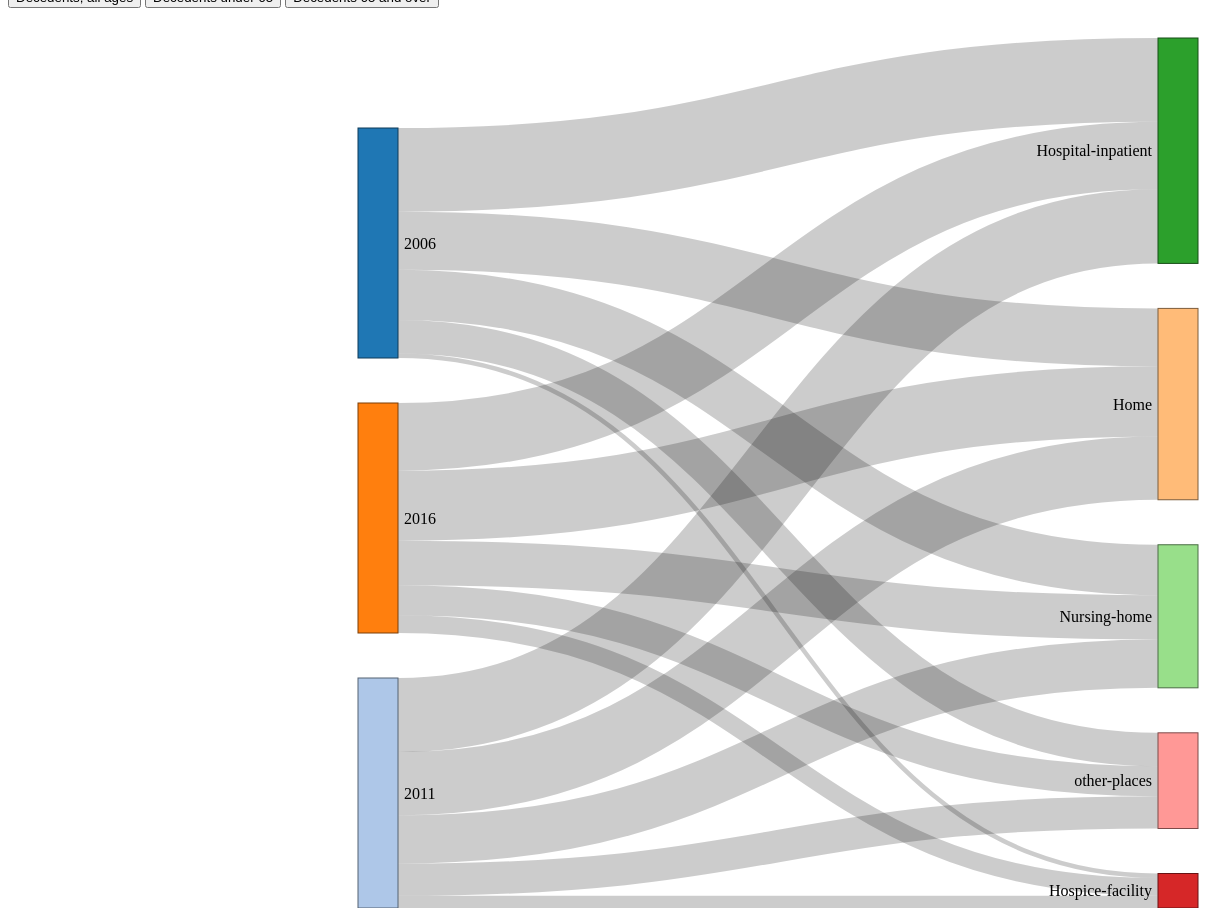
D3 v4 page, settled after 480 driven frames (8 s of simulated time); the page loaded 1 data file(s).


d3.sankey = function() {
  var sankey = {},
      nodeWidth = 24,
      nodePadding = 8,
      size = [1, 1],
      nodes = [],
      links = [];

  sankey.nodeWidth = function(_) {
    if (!arguments.length) return nodeWidth;
    nodeWidth = +_;
    return sankey;
  };

  sankey.nodePadding = function(_) {
    if (!arguments.length) return nodePadding;
    nodePadding = +_;
    return sankey;
  };

  sankey.nodes = function(_) {
    if (!arguments.length) return nodes;
    nodes = _;
    return sankey;
  };

  sankey.links = function(_) {
    if (!arguments.length) return links;
    links = _;
    return sankey;
  };

  sankey.size = function(_) {
    if (!arguments.length) return size;
    size = _;
    return sankey;
  };

  sankey.layout = function(iterations) {
    computeNodeLinks();
    computeNodeValues();
    computeNodeBreadths();
    computeNodeDepths(iterations);
    computeLinkDepths();
    return sankey;
  };

  sankey.relayout = function() {
    computeLinkDepths();
    return sankey;
  };

  sankey.link = function() {
    var curvature = .5;

    function link(d) {
      var x0 = d.source.x + d.source.dx,
          x1 = d.target.x,
          xi = d3.interpolateNumber(x0, x1),
          x2 = xi(curvature),
          x3 = xi(1 - curvature),
          y0 = d.source.y + d.sy + d.dy / 2,
          y1 = d.target.y + d.ty + d.dy / 2;
      return "M" + x0 + "," + y0
           + "C" + x2 + "," + y0
           + " " + x3 + "," + y1
           + " " + x1 + "," + y1;
    }

    link.curvature = function(_) {
      if (!arguments.length) return curvature;
      curvature = +_;
      return link;
    };

    return link;
  };

  // Populate the sourceLinks and targetLinks for each node.
  // Also, if the source and target are not objects, assume they are indices.
  function computeNodeLinks() {
    nodes.forEach(function(node) {
      node.sourceLinks = [];
      node.targetLinks = [];
    });
    links.forEach(function(link) {
      var source = link.source,
          target = link.target;
      if (typeof source === "number") source = link.source = nodes[link.source];
      if (typeof target === "number") target = link.target = nodes[link.target];
      source.sourceLinks.push(link);
      target.targetLinks.push(link);
    });
  }

  // Compute the value (size) of each node by summing the associated links.
  function computeNodeValues() {
    nodes.forEach(function(node) {
      node.value = Math.max(
        d3.sum(node.sourceLinks, value),
        d3.sum(node.targetLinks, value)
      );
    });
  }

  // Iteratively assign the breadth (x-position) for each node.
  // Nodes are assigned the maximum breadth of incoming neighbors plus one;
  // nodes with no incoming links are assigned breadth zero, while
  // nodes with no outgoing links are assigned the maximum breadth.
  function computeNodeBreadths() {
    var remainingNodes = nodes,
        nextNodes,
        x = 0;

    while (remainingNodes.length) {
      nextNodes = [];
      remainingNodes.forEach(function(node) {
        node.x = x;
        node.dx = nodeWidth;
        node.sourceLinks.forEach(function(link) {
          if (nextNodes.indexOf(link.target) < 0) {
            nextNodes.push(link.target);
          }
        });
      });
      remainingNodes = nextNodes;
      ++x;
    }

    //
    moveSinksRight(x);
    scaleNodeBreadths((size[0] - nodeWidth) / (x - 1));
  }

  function moveSourcesRight() {
    nodes.forEach(function(node) {
      if (!node.targetLinks.length) {
        node.x = d3.min(node.sourceLinks, function(d) { return d.target.x; }) - 1;
      }
    });
  }

  function moveSinksRight(x) {
    nodes.forEach(function(node) {
      if (!node.sourceLinks.length) {
        node.x = x - 1;
      }
    });
  }

  function scaleNodeBreadths(kx) {
    nodes.forEach(function(node) {
      node.x *= kx;
    });
  }

  function computeNodeDepths(iterations) {
    var nodesByBreadth = d3.nest()
        .key(function(d) { return d.x; })
        .sortKeys(d3.ascending)
        .entries(nodes)
        .map(function(d) { return d.values; });

    //
    initializeNodeDepth();
    resolveCollisions();
    for (var alpha = 1; iterations > 0; --iterations) {
      relaxRightToLeft(alpha *= .99);
      resolveCollisions();
      relaxLeftToRight(alpha);
      resolveCollisions();
    }

    function initializeNodeDepth() {
      var ky = d3.min(nodesByBreadth, function(nodes) {
        return (size[1] - (nodes.length - 1) * nodePadding) / d3.sum(nodes, value);
      });

      nodesByBreadth.forEach(function(nodes) {
        nodes.forEach(function(node, i) {
          node.y = i;
          node.dy = node.value * ky;
        });
      });

      links.forEach(function(link) {
        link.dy = link.value * ky;
      });
    }

    function relaxLeftToRight(alpha) {
      nodesByBreadth.forEach(function(nodes, breadth) {
        nodes.forEach(function(node) {
          if (node.targetLinks.length) {
            var y = d3.sum(node.targetLinks, weightedSource) / d3.sum(node.targetLinks, value);
            node.y += (y - center(node)) * alpha;
          }
        });
      });

      function weightedSource(link) {
        return center(link.source) * link.value;
      }
    }

    function relaxRightToLeft(alpha) {
      nodesByBreadth.slice().reverse().forEach(function(nodes) {
        nodes.forEach(function(node) {
          if (node.sourceLinks.length) {
            var y = d3.sum(node.sourceLinks, weightedTarget) / d3.sum(node.sourceLinks, value);
            node.y += (y - center(node)) * alpha;
          }
        });
      });

      function weightedTarget(link) {
        return center(link.target) * link.value;
      }
    }

    function resolveCollisions() {
      nodesByBreadth.forEach(function(nodes) {
        var node,
            dy,
            y0 = 0,
            n = nodes.length,
            i;

        // Push any overlapping nodes down.
        nodes.sort(ascendingDepth);
        for (i = 0; i < n; ++i) {
          node = nodes[i];
          dy = y0 - node.y;
          if (dy > 0) node.y += dy;
          y0 = node.y + node.dy + nodePadding;
        }

        // If the bottommost node goes outside the bounds, push it back up.
        dy = y0 - nodePadding - size[1];
        if (dy > 0) {
          y0 = node.y -= dy;

          // Push any overlapping nodes back up.
          for (i = n - 2; i >= 0; --i) {
            node = nodes[i];
            dy = node.y + node.dy + nodePadding - y0;
            if (dy > 0) node.y -= dy;
            y0 = node.y;
          }
        }
      });
    }

    function ascendingDepth(a, b) {
      return a.y - b.y;
    }
  }

  function computeLinkDepths() {
    nodes.forEach(function(node) {
      node.sourceLinks.sort(ascendingTargetDepth);
      node.targetLinks.sort(ascendingSourceDepth);
    });
    nodes.forEach(function(node) {
      var sy = 0, ty = 0;
      node.sourceLinks.forEach(function(link) {
        link.sy = sy;
        sy += link.dy;
      });
      node.targetLinks.forEach(function(link) {
        link.ty = ty;
        ty += link.dy;
      });
    });

    function ascendingSourceDepth(a, b) {
      return a.source.y - b.source.y;
    }

    function ascendingTargetDepth(a, b) {
      return a.target.y - b.target.y;
    }
  }

  function center(node) {
    return node.y + node.dy / 2;
  }

  function value(link) {
    return link.value;
  }

  return sankey;
};


lab_dict = {'A': 'Decedents, all ages', 'B': 'Decedents under 65', 'C': 'Decedents 65 and over'};

var data, all, mode;

//"#98abc5", "#8a89a6", "#7b6888", "#6b486b", "#a8a29e", "#a05d56", "#3366CC", "#bababa"
// Color scale used
var color = d3.scaleOrdinal(d3.schemeCategory20);

// set the dimensions and margins of the graph
var margin = {top: 30, right: 10, bottom: 0, left: 350},
    width = 1200 - margin.left - margin.right,
    height = 900 - margin.top - margin.bottom;

// append the svg object to the body of the page
var svg = d3.select("#my_dataviz").append("svg")
    .attr("width", width + margin.left + margin.right)
    .attr("height", height + margin.top + margin.bottom)
  .append("g")
    .attr("transform",
          "translate(" + margin.left + "," + margin.top + ")");

// Set the sankey diagram properties
var sankey = d3.sankey()
    .nodeWidth(40)
    .nodePadding(45)
    .size([width, height]);

d3.json('Data/sankey.json', function(d) {
	mode = 'A';
	all = d;
	drawSankey();
});

d3.select("#A").on('click', function() {
	if(mode != 'A'){
		d3.select('#A').classed('active', true).attr('aria-pressed', "true");
		d3.select('#B').classed('active', false);
		d3.select('#C').classed('active', false);
			mode = 'A';
			drawSankey();
		}
});

d3.select("#B").on('click', function() {
	if(mode != 'B'){
		d3.select('#B').classed('active', true).attr('aria-pressed', "true");
		d3.select('#A').classed('active', false);
		d3.select('#C').classed('active', false);
			mode = 'B';
			drawSankey();
		}
});

d3.select("#C").on('click', function() {
	if(mode != 'C'){
		d3.select('#C').classed('active', true).attr('aria-pressed', "true");
		d3.select('#A').classed('active', false);
		d3.select('#B').classed('active', false);
			mode = 'C';
			drawSankey();
		}
});



function drawSankey() {
	//d3.selectAll("g").remove();
    d3.selectAll(".link").remove();
    d3.selectAll(".node").remove();
    //d3.selectAll("rect").remove();
	//d3.selectAll(".mainBars").remove();

    graph = all[lab_dict[mode]];

	sankey
      .nodes(graph.nodes)
      .links(graph.links)
      .layout(1);

  // add in the links
  var link = svg.append("g")
    .selectAll(".link")
    .data(graph.links)
    .enter()
    .append("path")
      .attr("class", "link")
      .attr("d", sankey.link() )
      .style("stroke-width", function(d) { return Math.max(1, d.dy); })
      .sort(function(a, b) { return b.dy - a.dy; });

  // add in the nodes
  var node = svg.append("g")
    .selectAll(".node")
    .data(graph.nodes)
    .enter().append("g")
      .attr("class", "node")
      .attr("transform", function(d) { return "translate(" + d.x + "," + d.y + ")"; })
      .call(d3.drag()
        .subject(function(d) { return d; })
        .on("start", function() { this.parentNode.appendChild(this); })
        .on("drag", dragmove));

  // add the rectangles for the nodes
  node
    .append("rect")
      .attr("height", function(d) { return d.dy; })
      .attr("width", sankey.nodeWidth())
      .style("fill", function(d) { return d.color = color(d.name.replace(/ .*/, "")); })
      .style("stroke", function(d) { return d3.rgb(d.color).darker(2); })
    .append("title")
      .text(function(d) { return d.name + "\n" + "There is " + d.value + " stuff in this node"; });

  // add in the title for the nodes
    node
      .append("text")
        .attr("x", -6)
        .attr("y", function(d) { return d.dy / 2; })
        .attr("dy", ".35em")
        .attr("text-anchor", "end")
        .attr("transform", null)
        .text(function(d) { return d.name; })
      .filter(function(d) { return d.x < width / 2; })
        .attr("x", 6 + sankey.nodeWidth())
        .attr("text-anchor", "start");

  // the function for moving the nodes
  function dragmove(d) {
    d3.select(this)
      .attr("transform",
            "translate("
               + d.x + ","
               + (d.y = Math.max(
                  0, Math.min(height - d.dy, d3.event.y))
                 ) + ")");
    sankey.relayout();
    link.attr("d", sankey.link() );
}};



### data: Data/sankey.json
{
 "Decedents, all ages": {
  "nodes": [
   {
    "node": 0,
    "name": "2006"
   },
   {
    "node": 1,
    "name": "2011"
   },
   {
    "node": 2,
    "name": "2016"
   },
   {
    "node": 3,
    "name": "Home"
   },
   {
    "node": 4,
    "name": "Hospital-inpatient"
   },
   {
    "node": 5,
    "name": "Nursing-home"
   },
   {
    "node": 6,
    "name": "Hospice-facility"
   },
   {
    "node": 7,
    "name": "other-places"
   }
  ],
  "links": [
   {
    "source": 0,
    "target": 3,
    "value": 25.2
   },
   {
    "source": 0,
    "target": 4,
    "value": 36.4
   },
   {
    "source": 0,
    "target": 5,
    "value": 21.9
   },
   {
    "source": 0,
    "target": 6,
    "value": 2.0
   },
   {
    "source": 0,
    "target": 7,
    "value": 14.5
   },
   {
    "source": 1,
    "target": 3,
    "value": 27.5
   },
   {
    "source": 1,
    "target": 4,
    "value": 32.2
   },
   {
    "source": 1,
    "target": 5,
    "value": 21.0
   },
   "... 7 more items"
  ]
 },
 "Decedents under 65": {
  "nodes": [
   {
    "node": 0,
    "name": "2006"
   },
   {
    "node": 1,
    "name": "2011"
   },
   {
    "node": 2,
    "name": "2016"
   },
   {
    "node": 3,
    "name": "Home"
   },
   {
    "node": 4,
    "name": "Hospital-inpatient"
   },
   {
    "node": 5,
    "name": "Nursing-home"
   },
   {
    "node": 6,
    "name": "Hospice-facility"
   },
   {
    "node": 7,
    "name": "other-places"
   }
  ],
  "links": [
   {
    "source": 0,
    "target": 3,
    "value": 29.6
   },
   {
    "source": 0,
    "target": 4,
    "value": 37.8
   },
   {
    "source": 0,
    "target": 5,
    "value": 5.3
   },
   {
    "source": 0,
    "target": 6,
    "value": 1.6
   },
   {
    "source": 0,
    "target": 7,
    "value": 25.8
   },
   {
    "source": 1,
    "target": 3,
    "value": 32.0
   },
   {
    "source": 1,
    "target": 4,
    "value": 35.2
   },
   {
    "source": 1,
    "target": 5,
    "value": 5.2
   },
   "... 7 more items"
  ]
 },
 "Decedents 65 and over": {
  "nodes": [
   {
    "node": 0,
    "name": "2006"
   },
   {
    "node": 1,
    "name": "2011"
   },
   {
    "node": 2,
    "name": "2016"
   },
   {
    "node": 3,
    "name": "Home"
   },
   {
    "node": 4,
    "name": "Hospital-inpatient"
   },
   {
    "node": 5,
    "name": "Nursing-home"
   },
   {
    "node": 6,
    "name": "Hospice-facility"
   },
   {
    "node": 7,
    "name": "other-places"
   }
  ],
  "links": [
   {
    "source": 0,
    "target": 3,
    "value": 23.5
   },
   {
    "source": 0,
    "target": 4,
    "value": 35.9
   },
   {
    "source": 0,
    "target": 5,
    "value": 28.2
   },
   {
    "source": 0,
    "target": 6,
    "value": 2.2
   },
   {
    "source": 0,
    "target": 7,
    "value": 10.2
   },
   {
    "source": 1,
    "target": 3,
    "value": 25.8
   },
   {
    "source": 1,
    "target": 4,
    "value": 31.1
   },
   {
    "source": 1,
    "target": 5,
    "value": 26.9
   },
   "... 7 more items"
  ]
 }
}